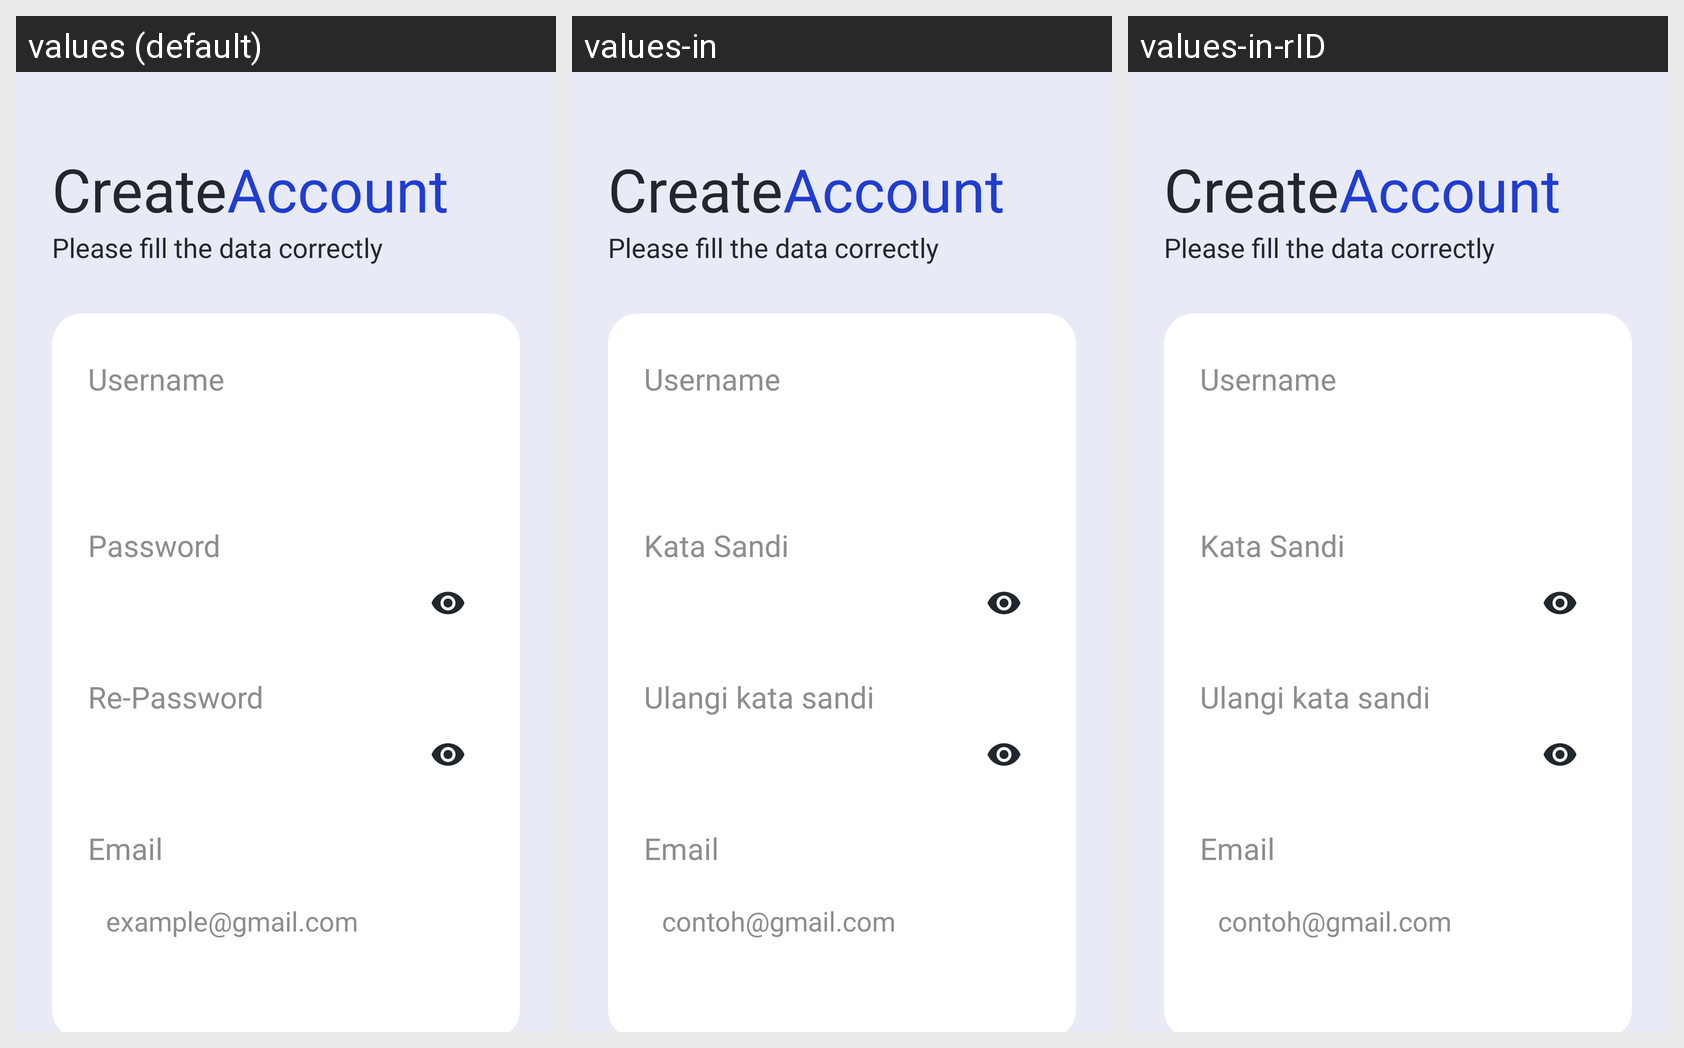

Translations of the strings shown on this Android screen, per locale in the grid:
Android screen res/layout/activity_user_register.xml rendered under 3 locales, left to right: values (default), values-in, values-in-rID. Device: Nexus 5 (rendered at 1080×1920; each locale shown at half size, 540×960, under a caption strip naming it); theme Theme.PortaLang.
Strings drawn on this screen, with the default value and each locale's value (text and hints the layout hard-codes, and strings that could not be matched under every locale, appear in the picture but are not listed):

username_label
  values: Username
  values-in: Username
  values-in-rID: Username

password_label
  values: Password
  values-in: Kata Sandi
  values-in-rID: Kata Sandi

repassword_label
  values: Re-Password
  values-in: Ulangi kata sandi
  values-in-rID: Ulangi kata sandi

email_label
  values: Email
  values-in: Email
  values-in-rID: Email

email_hint
  values: example@gmail.com
  values-in: contoh@gmail.com
  values-in-rID: contoh@gmail.com
